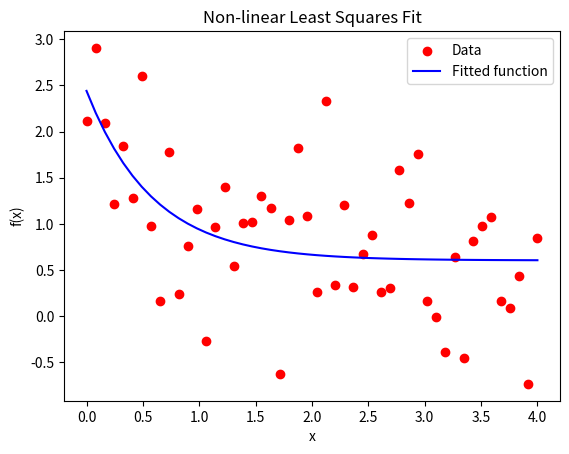

Reproduce this figure in Python.
import numpy as np
from scipy.optimize import curve_fit
import matplotlib.pyplot as plt

# Define the function f(x) that you want to fit to the data
def f(x, a, b, c):
    return a * np.exp(-b * x) + c

# Generate some example data
x_data = np.linspace(0, 4, 50)
y_data = f(x_data, 2.5, 1.3, 0.5) + np.random.normal(size=x_data.size)

# Use curve_fit to fit the function to the data
popt, pcov = curve_fit(f, x_data, y_data)

# Get the optimal parameters
a_opt, b_opt, c_opt = popt

# Print the optimal parameters
print(f"Optimal parameters: a = {a_opt}, b = {b_opt}, c = {c_opt}")

# Generate data using the fitted parameters for plotting
y_fit = f(x_data, *popt)

# Plot the original data and the fitted curve
plt.scatter(x_data, y_data, label='Data', color='red')
plt.plot(x_data, y_fit, label='Fitted function', color='blue')
plt.legend()
plt.xlabel('x')
plt.ylabel('f(x)')
plt.title('Non-linear Least Squares Fit')
plt.show()
